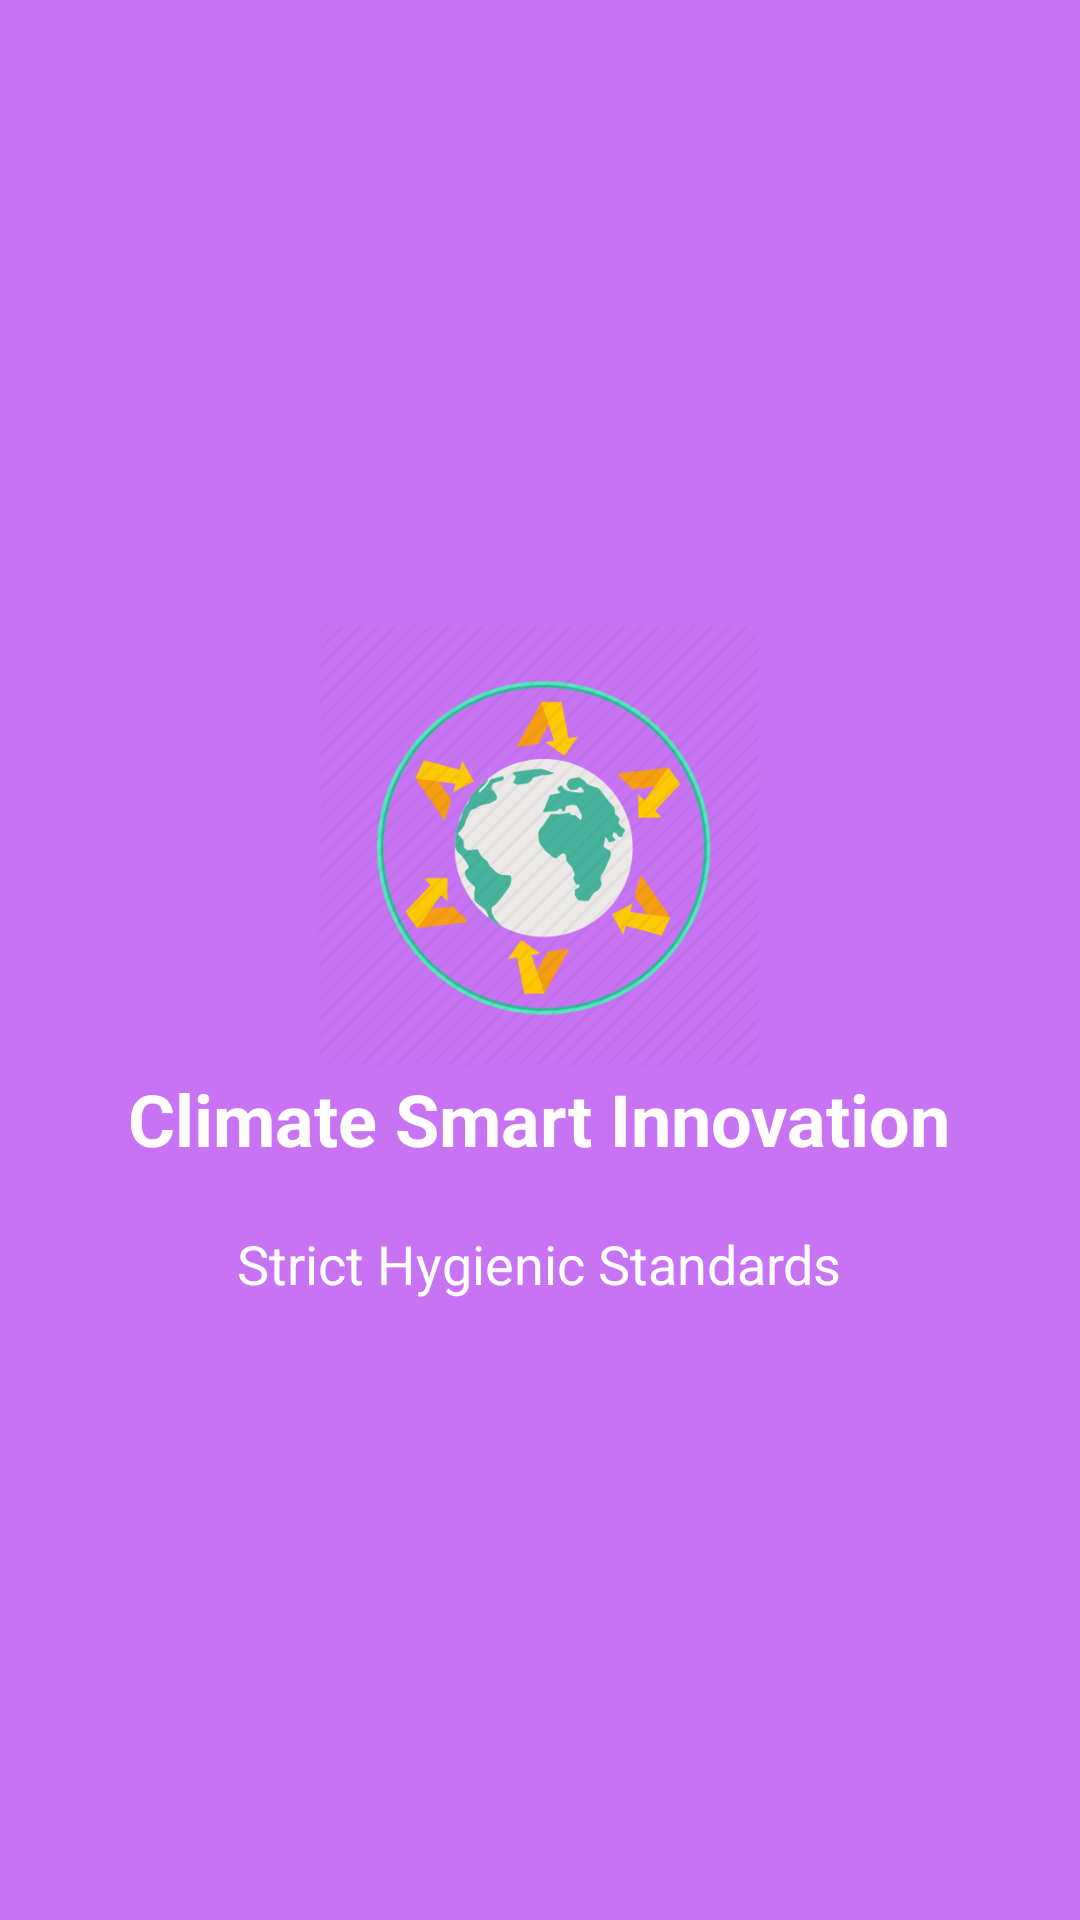

Here is an Android app screen rendered from its layout file. Give the layout XML and the strings, colors and styles it references.
<!-- AndroidManifest.xml: application theme AppTheme.NoActionBar -->
<!-- res/layout/welcome_slide4.xml -->
<?xml version="1.0" encoding="utf-8"?>
<RelativeLayout xmlns:android="http://schemas.android.com/apk/res/android"
    android:layout_width="match_parent"
    android:layout_height="match_parent"
    android:background="@color/bg_screen4">

    <LinearLayout
        android:layout_width="wrap_content"
        android:layout_height="wrap_content"
        android:layout_centerInParent="true"
        android:gravity="center_horizontal"
        android:orientation="vertical">

        <ImageView
            android:layout_width="@dimen/img_width_height"
            android:layout_height="@dimen/img_width_height"
            android:src="@drawable/climate" />

        <TextView
            android:layout_width="wrap_content"
            android:layout_height="wrap_content"
            android:text="@string/slide_4_title"
            android:textColor="@android:color/white"
            android:textSize="@dimen/slide_title"
            android:textStyle="bold" />

        <TextView
            android:layout_width="wrap_content"
            android:layout_height="wrap_content"
            android:layout_marginTop="20dp"
            android:paddingLeft="@dimen/desc_padding"
            android:paddingRight="@dimen/desc_padding"
            android:text="@string/slide_4_desc"
            android:textAlignment="center"
            android:textColor="@android:color/white"
            android:textSize="@dimen/slide_desc" />

    </LinearLayout>

</RelativeLayout>
<!-- resources referenced by this layout -->
<resources>
  <color name="bg_screen4">#c873f4</color>
  <dimen name="desc_padding">40dp</dimen>
  <dimen name="img_width_height">150dp</dimen>
  <dimen name="slide_desc">18dp</dimen>
  <dimen name="slide_title">24sp</dimen>
  <!-- drawable climate: png bitmap (drawable, 69758 bytes) -->
  <string name="slide_4_desc">Strict Hygienic Standards</string>
  <string name="slide_4_title">Climate Smart Innovation</string>
  <style name="AppTheme.NoActionBar">
          <item name="windowActionBar">false</item>
          <item name="windowNoTitle">true</item>
      </style>
</resources>
